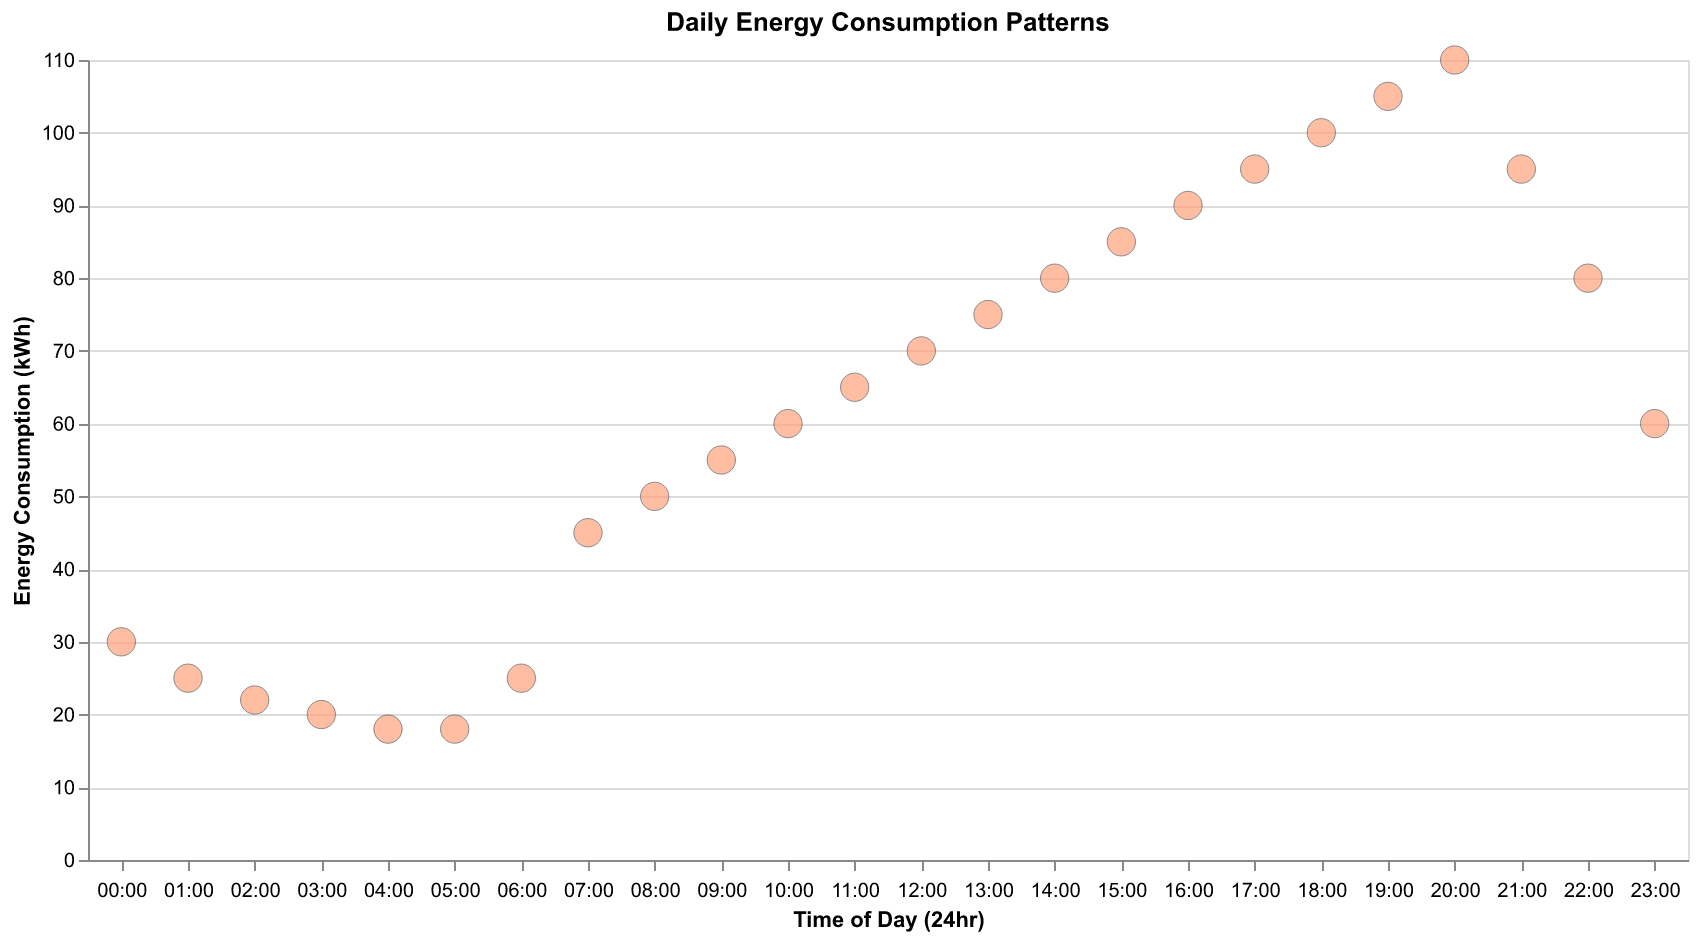

Data behind this chart, as committed beside it:
Time of Day (24hr), Energy Consumption (kWh)
00:00, 30
01:00, 25
02:00, 22
03:00, 20
04:00, 18
05:00, 18
06:00, 25
07:00, 45
08:00, 50
09:00, 55
10:00, 60
11:00, 65
12:00, 70
13:00, 75
14:00, 80
15:00, 85
16:00, 90
17:00, 95
18:00, 100
19:00, 105
20:00, 110
21:00, 95
22:00, 80
23:00, 60
